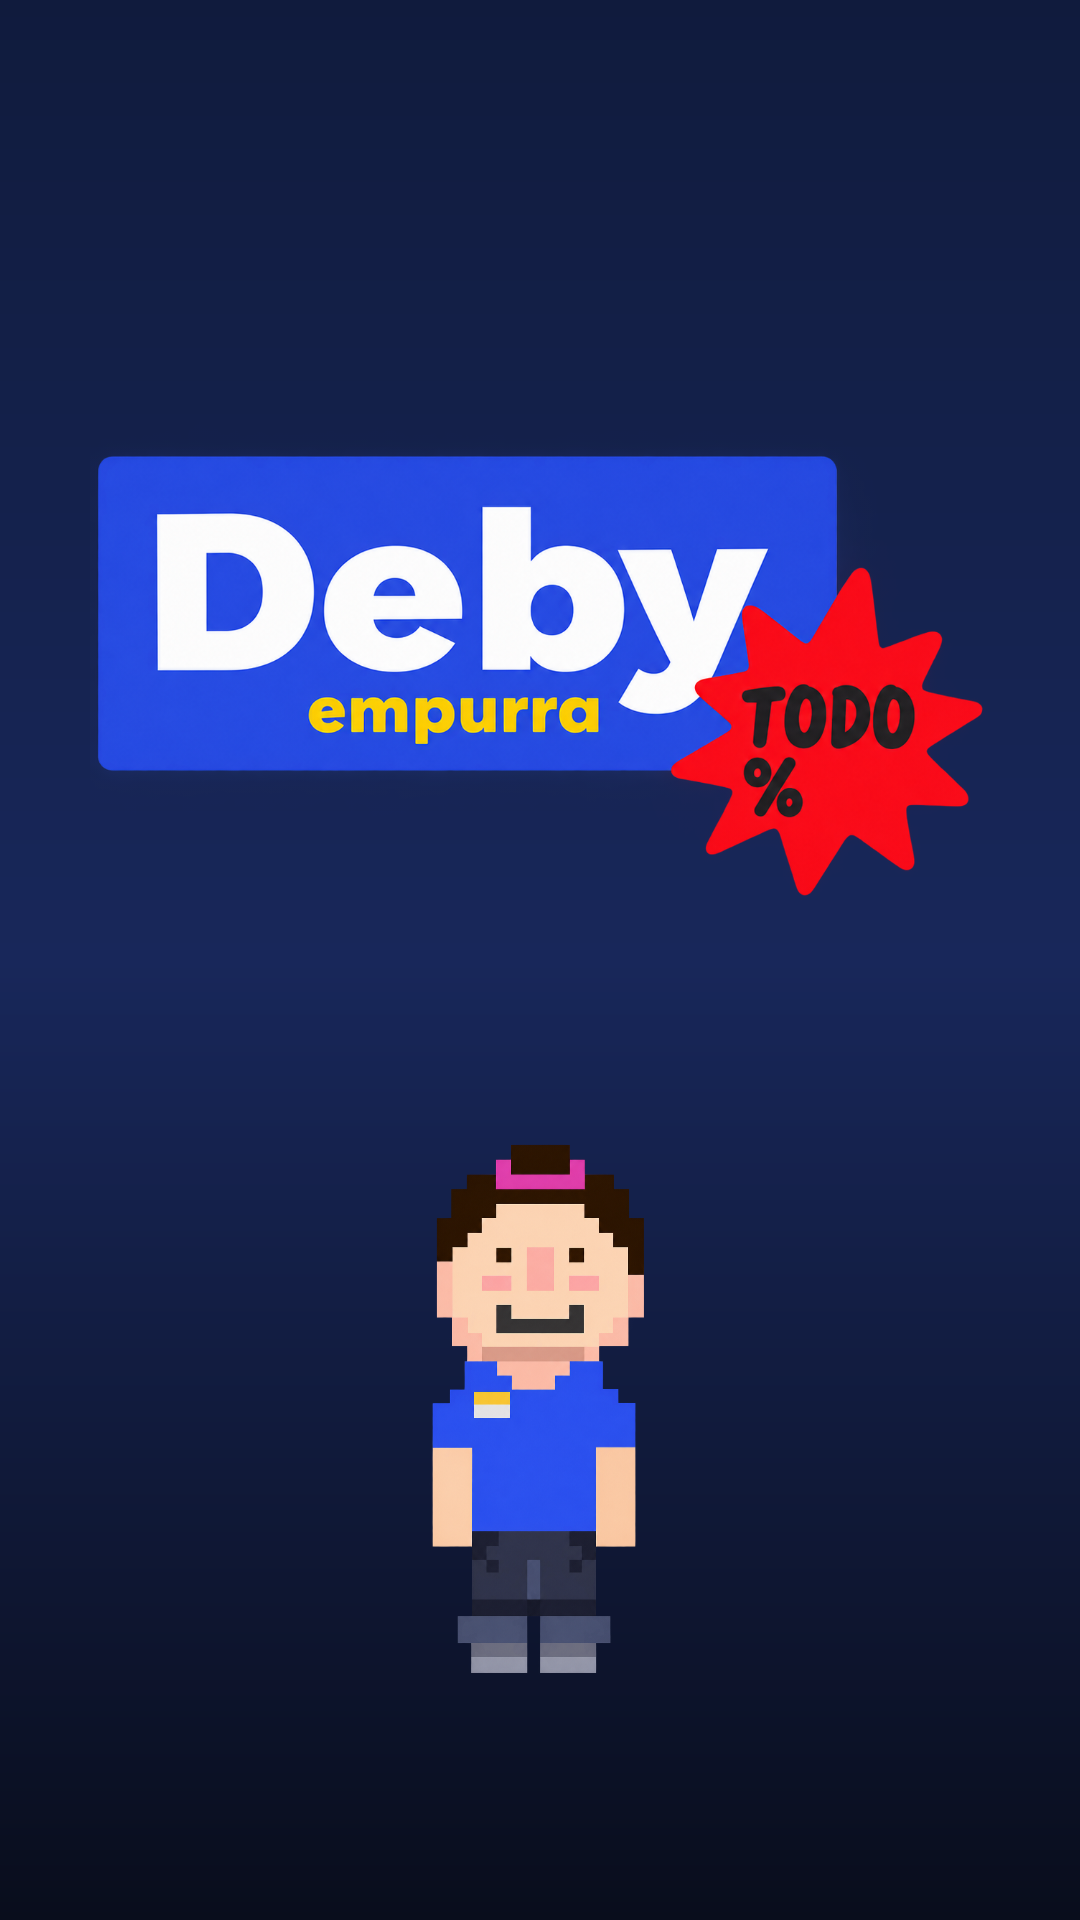

Here is an Android app screen rendered from its layout file. Give the layout XML and the strings, colors and styles it references.
<!-- AndroidManifest.xml: application theme Theme.DebyEmpurraTudo -->
<!-- res/layout/activity_menu.xml -->
<?xml version="1.0" encoding="utf-8"?>
<LinearLayout
    xmlns:android="http://schemas.android.com/apk/res/android"
    xmlns:app="http://schemas.android.com/apk/res-auto"

    android:layout_width="match_parent"
    android:layout_height="match_parent"

    android:orientation="vertical"
    android:gravity="center_horizontal"

    android:background="@layout/bg_inicio"

    android:paddingStart="24dp"
    android:paddingEnd="24dp"
    android:paddingTop="40dp"
    android:paddingBottom="30dp">


    
    <ImageView
        android:id="@+id/imgLogo"
        android:layout_width="300dp"
        android:layout_height="wrap_content"

        android:layout_marginTop="20dp"
        android:layout_marginBottom="10dp"

        android:adjustViewBounds="true"
        android:contentDescription="Deby Empurra Tudo"

        android:scaleType="fitCenter"

        app:srcCompat="@drawable/fundo" />


    
    <ImageView
        android:id="@+id/imgDeby"
        android:layout_width="190dp"
        android:layout_height="190dp"

        android:layout_marginTop="5dp"
        android:layout_marginBottom="25dp"

        android:adjustViewBounds="true"
        android:contentDescription="Deby"

        android:scaleType="centerInside"

        app:srcCompat="@drawable/deby" />


    
    <TextView
        android:id="@+id/txtTitulo"
        android:layout_width="wrap_content"
        android:layout_height="wrap_content"

        android:layout_marginBottom="28dp"

        android:text="EMPURRA TUDO!"
        android:textColor="#FFD700"
        android:textSize="26sp"
        android:textStyle="bold"

        android:gravity="center" />


    
    <Button
        android:id="@+id/btnJogar"

        android:layout_width="240dp"
        android:layout_height="60dp"

        android:layout_marginBottom="14dp"

        android:background="@layout/button_jogar"

        android:text="▶  JOGAR"
        android:textAllCaps="false"
        android:textColor="#FFFFFF"
        android:textSize="21sp"
        android:textStyle="bold"

        android:elevation="6dp" />


    
    <Button
        android:id="@+id/btnFases"

        android:layout_width="240dp"
        android:layout_height="60dp"

        android:background="@layout/button_fases"

        android:text="▦  Fases"
        android:textAllCaps="false"
        android:textColor="#FFFFFF"
        android:textSize="20sp"
        android:textStyle="bold"

        android:elevation="6dp" />


    
    <TextView
        android:layout_width="wrap_content"
        android:layout_height="wrap_content"

        android:layout_marginTop="30dp"

        android:text="v1.0"
        android:textColor="#888888"
        android:textSize="12sp" />

</LinearLayout>
<!-- res/layout/bg_inicio.xml (included above) -->
<?xml version="1.0" encoding="utf-8"?>
<shape xmlns:android="http://schemas.android.com/apk/res/android"
    android:shape="rectangle">

    <gradient
        android:angle="270"
        android:startColor="#101B3D"
        android:centerColor="#18275A"
        android:endColor="#090D1C" />

</shape>
<!-- res/layout/button_jogar.xml (included above) -->
<?xml version="1.0" encoding="utf-8"?>
<selector xmlns:android="http://schemas.android.com/apk/res/android">

    <item android:state_pressed="true">

        <shape android:shape="rectangle">

            <solid android:color="#388E3C" />

            <corners android:radius="18dp" />

            <padding
                android:left="20dp"
                android:right="20dp"
                android:top="10dp"
                android:bottom="10dp" />

        </shape>

    </item>

    <item>

        <shape android:shape="rectangle">

            <solid android:color="#4CAF50" />

            <corners android:radius="18dp" />

            <padding
                android:left="20dp"
                android:right="20dp"
                android:top="10dp"
                android:bottom="10dp" />

        </shape>

    </item>

</selector>
<!-- res/layout/button_fases.xml (included above) -->
<?xml version="1.0" encoding="utf-8"?>
<selector xmlns:android="http://schemas.android.com/apk/res/android">

    <item android:state_pressed="true">

        <shape android:shape="rectangle">

            <solid android:color="#1565C0" />

            <corners android:radius="18dp" />

        </shape>

    </item>

    <item>

        <shape android:shape="rectangle">

            <solid android:color="#2196F3" />

            <corners android:radius="18dp" />

        </shape>

    </item>

</selector>
<!-- resources referenced by this layout -->
<resources>
  <!-- drawable deby: png bitmap (drawable, 492456 bytes) -->
  <!-- drawable fundo: png bitmap (drawable, 566898 bytes) -->
  <style name="Theme.DebyEmpurraTudo" parent="Base.Theme.DebyEmpurraTudo" />
  <style name="Base.Theme.DebyEmpurraTudo" parent="Theme.Material3.DayNight.NoActionBar">
          
          
      </style>
</resources>
